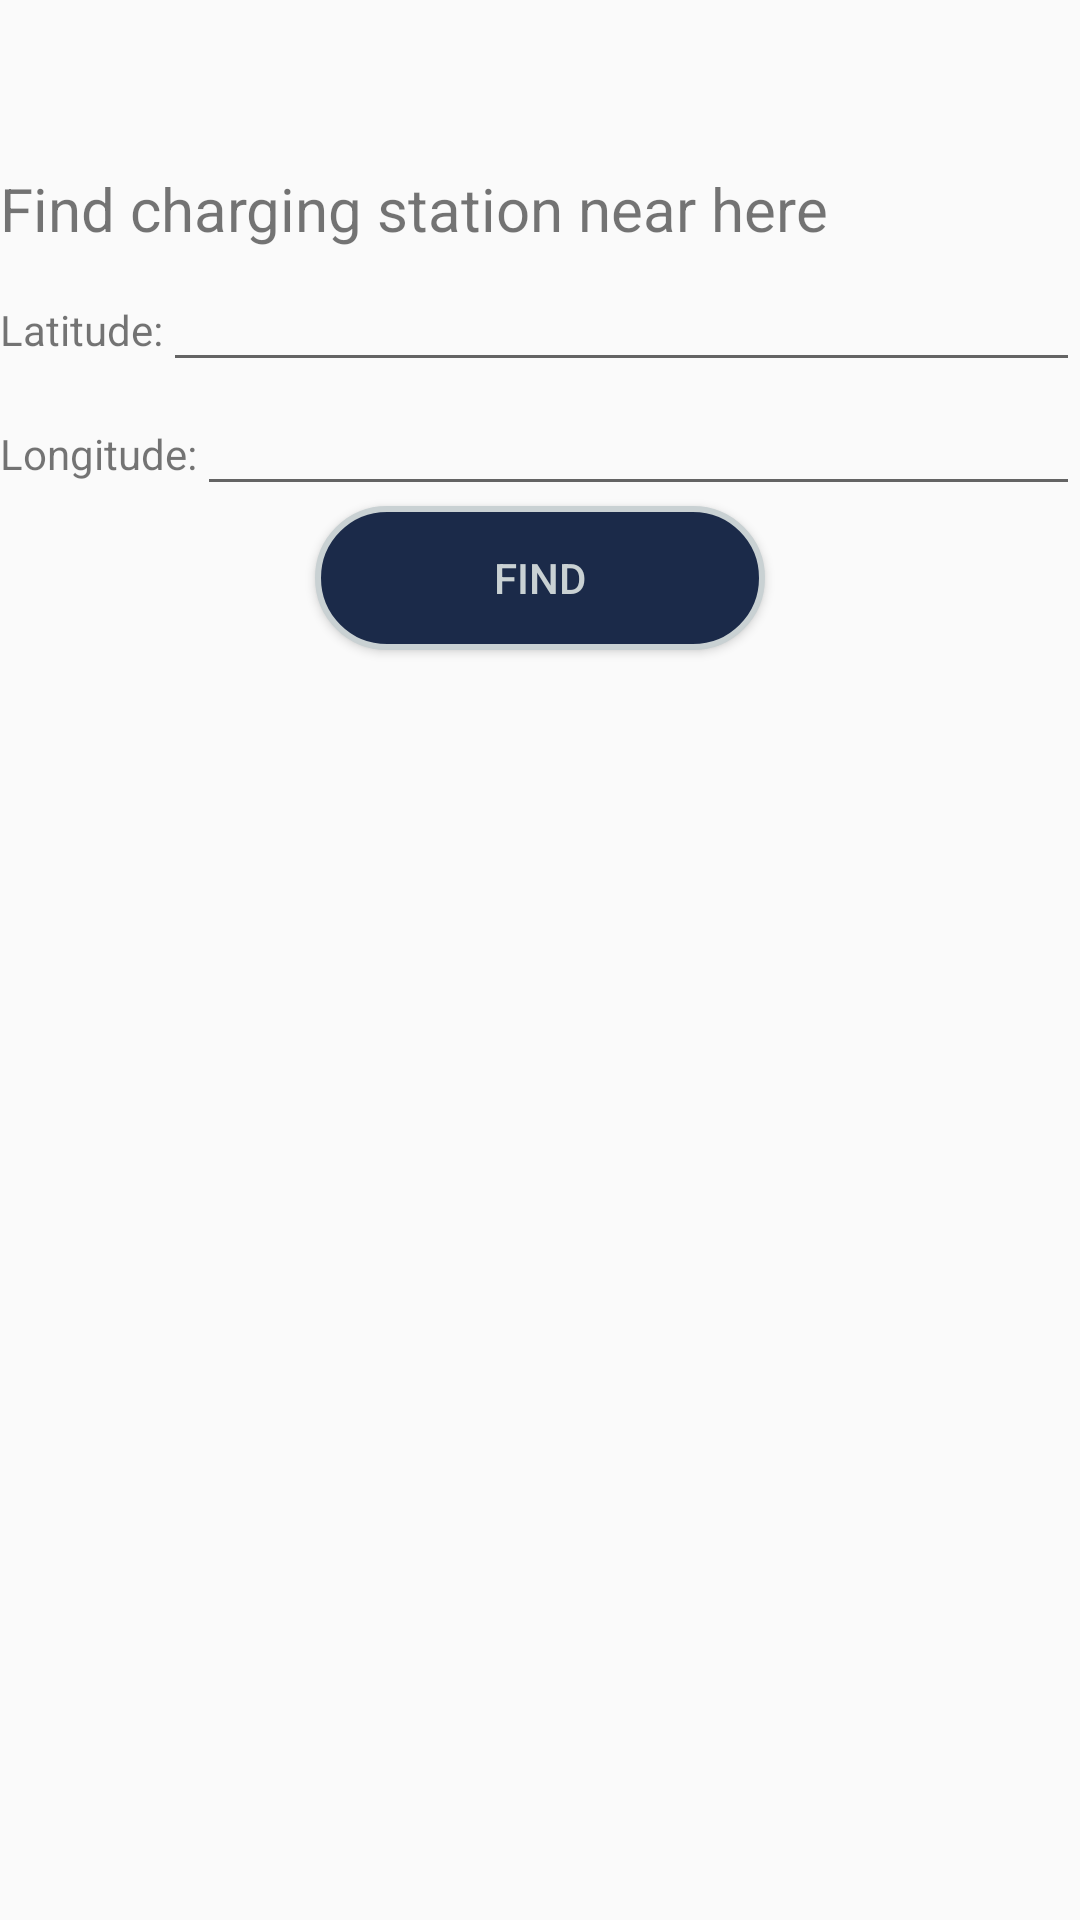

Reconstruct the res/layout file that produces this screen, plus the resources it refers to.
<!-- AndroidManifest.xml: application theme AppTheme -->
<!-- res/layout/input_from_user_charge_station.xml -->
<?xml version="1.0" encoding="utf-8"?>
<LinearLayout xmlns:android="http://schemas.android.com/apk/res/android"
    xmlns:app="http://schemas.android.com/apk/res-auto"
    xmlns:tools="http://schemas.android.com/tools"
    android:orientation="vertical"
    android:layout_width="match_parent"
    android:layout_height="match_parent"
    tools:context=".MainActivity">
    <androidx.appcompat.widget.Toolbar
        android:id="@+id/second_toolbar"
        android:layout_width="match_parent"
        android:layout_height="wrap_content"
        android:layout_alignParentTop="true"
        />
    <TextView
        android:layout_width="match_parent"
        android:textSize="20dp"
        android:layout_height="30dp"
        android:text="@string/findText_chargeStation"
        />

    <LinearLayout
        android:orientation="horizontal"
        android:layout_width="match_parent"
        android:layout_height="wrap_content"
        tools:context=".MainActivity">
    <TextView
        android:text="@string/latChargeStation"
        android:layout_width="wrap_content"
        android:layout_height="wrap_content"
        />
    <EditText
        android:id="@+id/lat_text"
        android:layout_width="match_parent"
        android:layout_height="wrap_content"
      />
    </LinearLayout>
    <LinearLayout
        android:orientation="horizontal"
        android:layout_width="match_parent"
        android:layout_height="wrap_content"
        tools:context=".MainActivity">
    <TextView
        android:text="@string/longChargeStation"
        android:layout_width="wrap_content"
        android:layout_height="wrap_content"
        />

    <EditText
        android:id="@+id/long_text"
        android:layout_width="match_parent"
        android:layout_height="wrap_content" />
    </LinearLayout>
    <Button
        android:id="@+id/find_button"
        android:layout_width="150dp"
        android:layout_gravity="center"
        android:layout_height="wrap_content"
        android:textColor="@color/textColor"
        android:background="@drawable/transparent_bg_bordered2"
        android:text="@string/findBtn_chargeStation" />

</LinearLayout>
<!-- resources referenced by this layout -->
<resources>
  <color name="textColor">#c9d1d3</color>
  <!-- drawable transparent_bg_bordered2 (drawable) -->
  <?xml version="1.0" encoding="utf-8"?>
  <selector xmlns:android="http://schemas.android.com/apk/res/android">
      <item>
          <shape android:shape="rectangle">
              
              <solid android:color="@color/backGround" />
              
              <stroke android:width="2dp" android:color="@color/textColor" />
  
              
              <corners android:radius="50dp" />
          </shape>
      </item>
  </selector>
  <string name="findBtn_chargeStation">Find</string>
  <string name="findText_chargeStation">Find charging station near here </string>
  <string name="latChargeStation">Latitude: </string>
  <string name="longChargeStation">Longitude: </string>
  <style name="AppTheme" parent="Theme.AppCompat.Light.DarkActionBar">
          
          <item name="colorPrimary">@color/colorPrimary</item>
          <item name="colorPrimaryDark">@color/colorPrimaryDark</item>
          <item name="colorAccent">@color/colorAccent</item>
          <item name="windowActionBar">false</item>
          <item name="windowNoTitle">true</item>
      </style>
  <color name="backGround">#1b2a49</color>
  <color name="colorPrimary">#008577</color>
  <color name="colorPrimaryDark">#00574B</color>
  <color name="colorAccent">#D81B60</color>
</resources>
